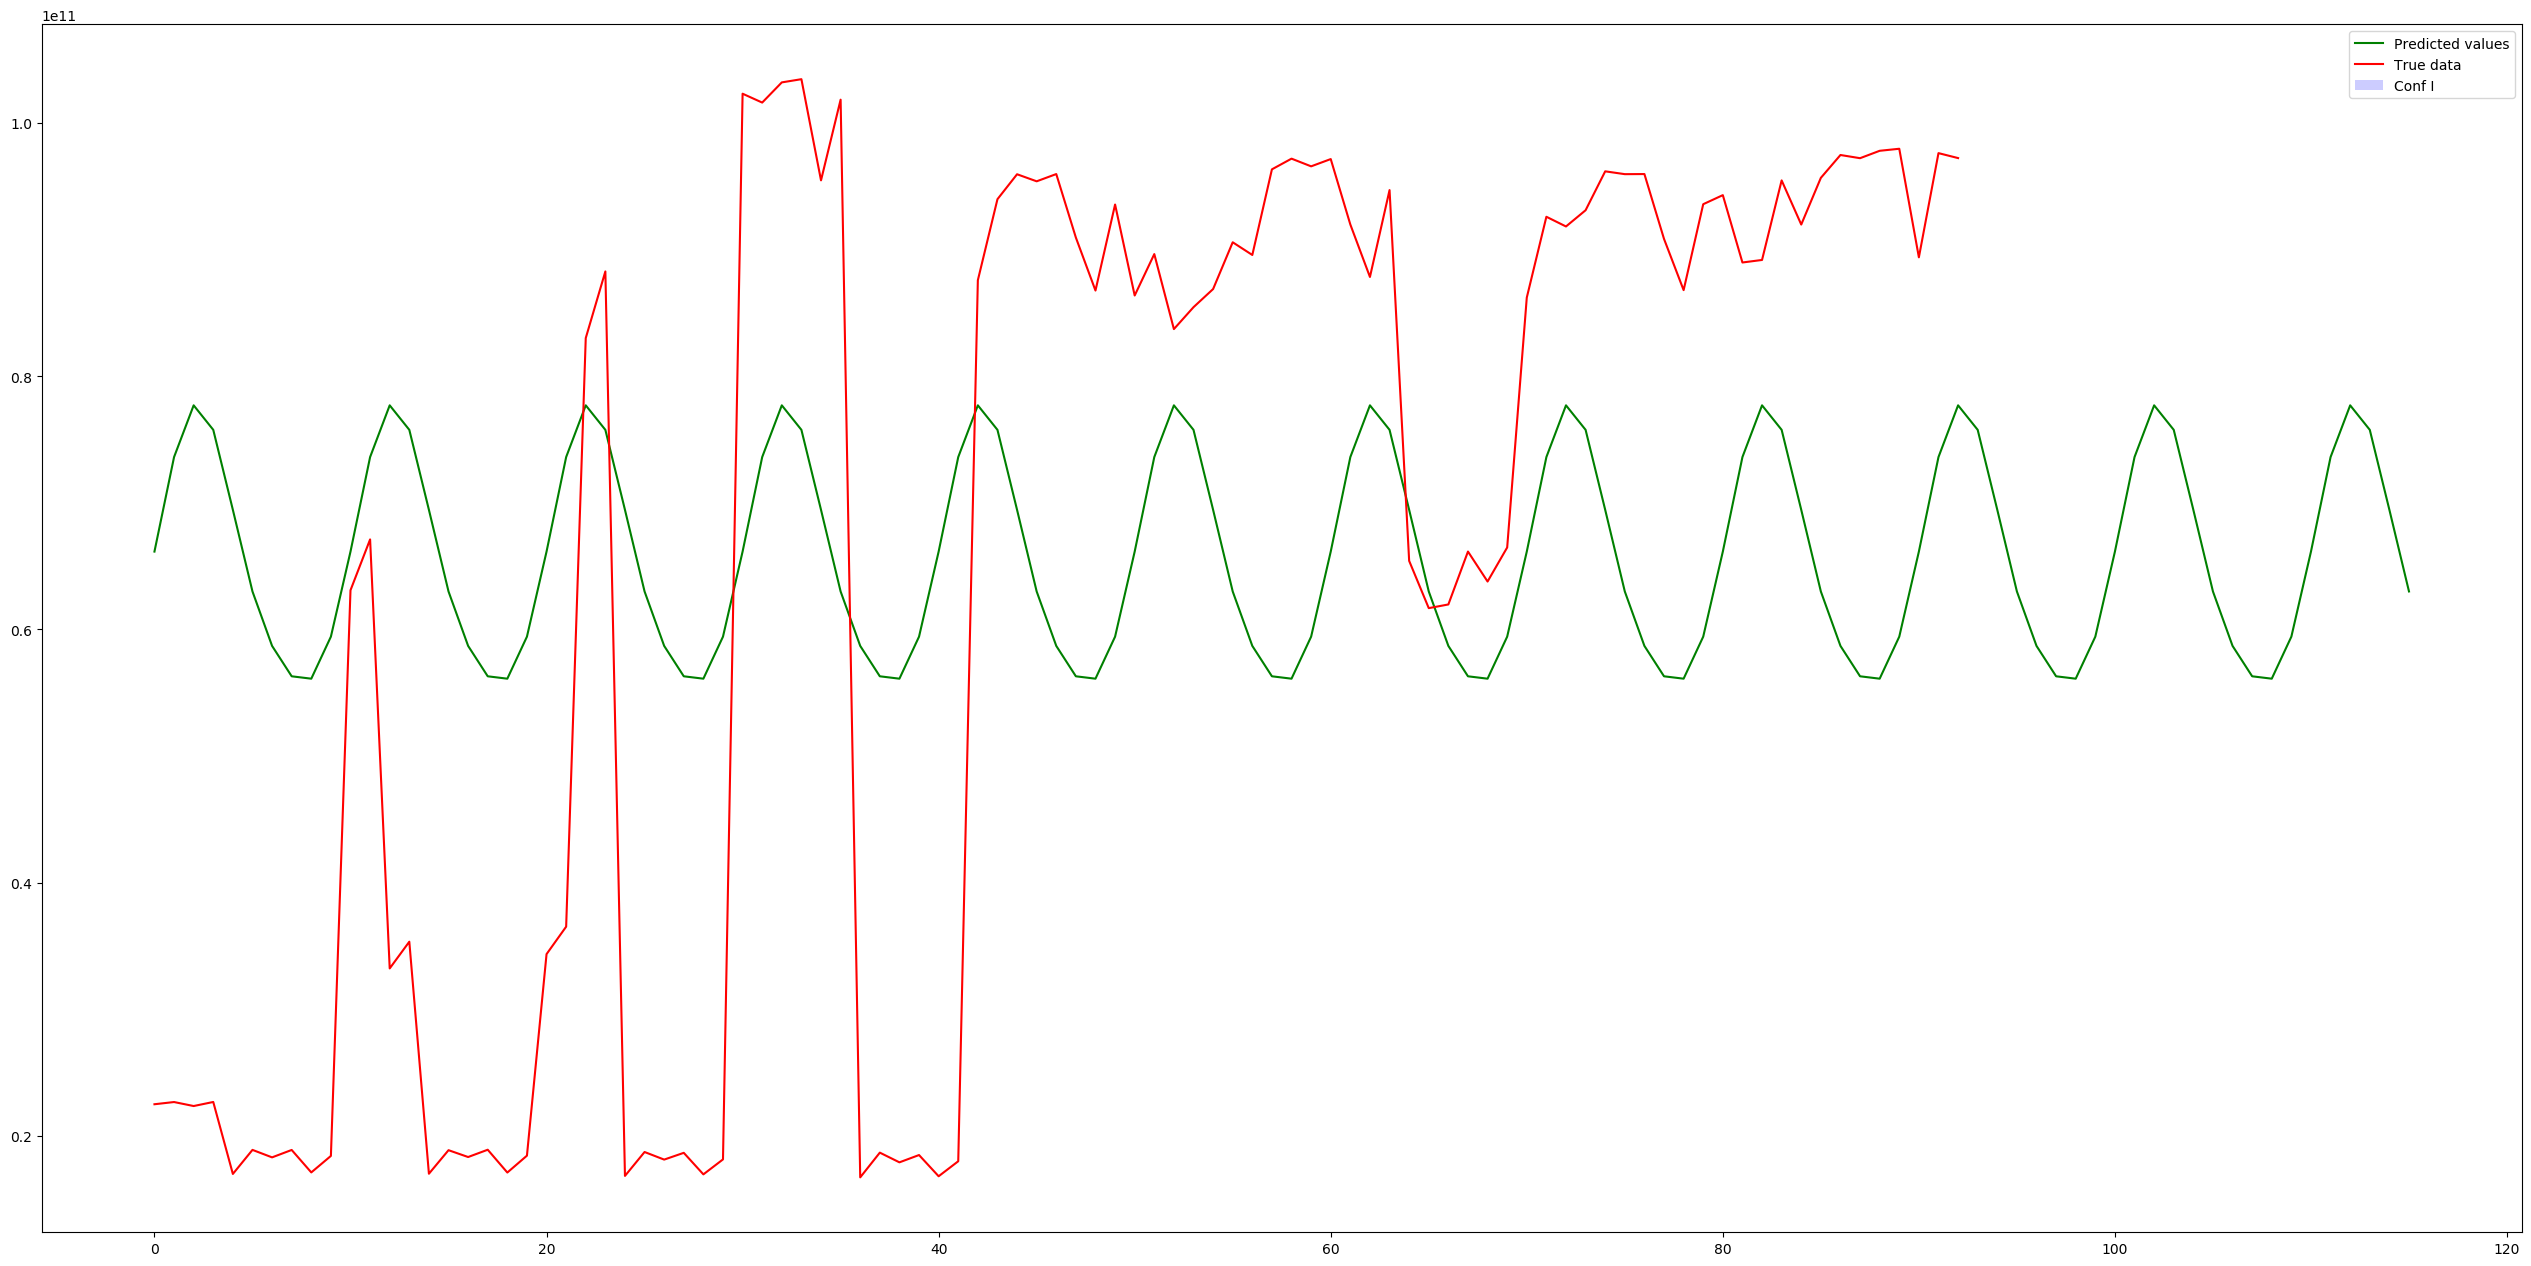

The data file committed next to this chart (first rows):
submission_time_oar, total_energy_consumption
1561676650, 22511326120
1561676650, 22685940430
1561676650, 22370125637
1561676650, 22690637543
1561762296, 17007501821
1561762296, 18907531266
1561762296, 18316631649
1561762296, 18901850800
1561762296, 17128289898
1561762296, 18430504051
1561765314, 63099047610
1561765314, 67114317539
1561765442, 33237049449
1561765442, 35346860874
1561766589, 17023753374
1561766589, 18883862986
1561766589, 18343635683
1561766589, 18919696998
1561766589, 17118687469
1561766589, 18452009373
1561767199, 34365096963
1561767199, 36533813611
1561767228, 83012922766
1561767228, 88272927069
1561806604, 16853313689
1561806604, 18740082355
1561806604, 18140677443
1561806604, 18675001930
1561806604, 16974593763
1561806604, 18156199268
1561985253, 102308956779
1561985253, 101608779218
1561985253, 103202677969
1561985253, 103455579122
1561985253, 95466523883
1561985253, 101836813511
1561990162, 16737340430
1561990162, 18690609911
1561990162, 17924188127
1561990162, 18500544131
1561990162, 16825312776
1561990162, 18010065844
1561990194, 87580631620
1561990194, 93977586687
1561990289, 95948554621
1561990289, 95391360594
1561990289, 95963908888
1561990289, 90948579131
1561990289, 86765733858
1561990289, 93558562180
1561990295, 86374946502
1561990295, 89644711586
1561990295, 83721599767
1561990295, 85451434483
1561990295, 86883623714
1561990295, 90577093761
1562005413, 89574221536
1562005413, 96336264722
1562005421, 97180640949
1562005421, 96573612225
... 56 more rows
